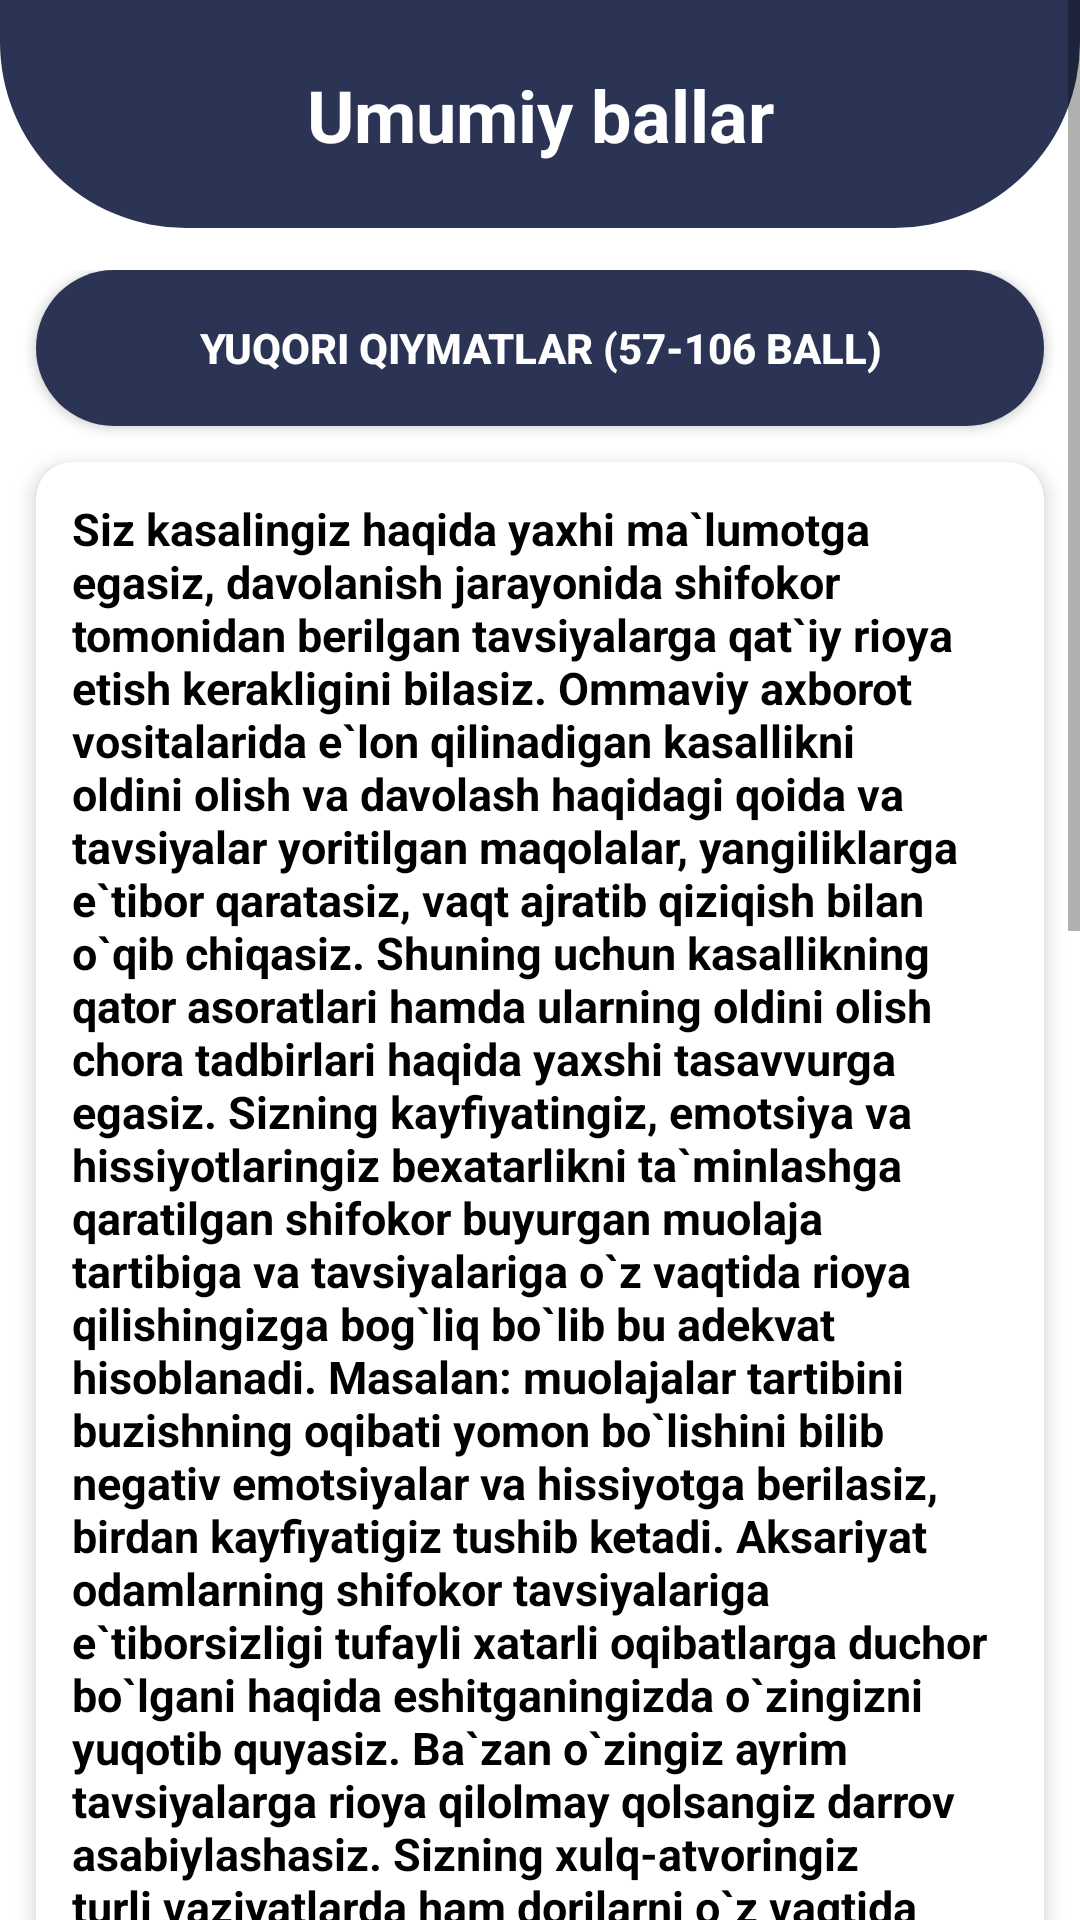

Android layout source for this screen:
<!-- AndroidManifest.xml: application theme Theme.ICMEDAIdavolanishgasodiqlik -->
<!-- res/layout/screen_scoreall.xml -->
<?xml version="1.0" encoding="utf-8"?>
<androidx.constraintlayout.widget.ConstraintLayout xmlns:android="http://schemas.android.com/apk/res/android"
    xmlns:app="http://schemas.android.com/apk/res-auto"
    android:layout_width="match_parent"
    android:layout_height="match_parent"
    android:background="@color/white">


    <ScrollView
        android:layout_width="match_parent"
        android:layout_height="match_parent"
        app:layout_constraintEnd_toEndOf="parent"
        app:layout_constraintStart_toStartOf="parent"
        app:layout_constraintTop_toTopOf="parent">

        <LinearLayout
            android:layout_width="match_parent"
            android:layout_height="match_parent">


            <androidx.constraintlayout.widget.ConstraintLayout
                android:layout_width="match_parent"
                android:layout_height="match_parent">

                <androidx.constraintlayout.widget.ConstraintLayout
                    android:layout_width="match_parent"
                    android:layout_height="76dp"
                    android:background="@drawable/shapemain1"
                    app:layout_constraintEnd_toEndOf="parent"
                    app:layout_constraintStart_toStartOf="parent"
                    app:layout_constraintTop_toTopOf="parent">


                    <TextView
                        android:layout_width="wrap_content"
                        android:layout_height="wrap_content"
                        android:text="Umumiy ballar"
                        android:textColor="@color/white"
                        android:textSize="24dp"
                        android:textStyle="bold"
                        app:layout_constraintBottom_toBottomOf="parent"
                        app:layout_constraintEnd_toEndOf="parent"
                        app:layout_constraintStart_toStartOf="parent"
                        app:layout_constraintTop_toTopOf="parent" />

                    <ImageView
                        android:id="@+id/btnBack"
                        android:layout_width="32dp"
                        android:layout_height="32dp"
                        android:layout_marginStart="26dp"
                        android:background="?selectableItemBackgroundBorderless"
                        android:padding="4dp"
                        android:src="@drawable/baseline_arrow_back_ios_24"
                        app:layout_constraintBottom_toBottomOf="parent"
                        app:layout_constraintStart_toStartOf="parent"
                        app:layout_constraintTop_toTopOf="parent"
                        app:tint="@color/white" />
                </androidx.constraintlayout.widget.ConstraintLayout>

                <LinearLayout
                    android:id="@+id/image_logo"
                    android:layout_width="match_parent"
                    android:layout_height="wrap_content"
                    android:layout_marginTop="90dp"
                    android:orientation="vertical"
                    app:layout_constraintTop_toTopOf="parent">



                    <LinearLayout
                        android:layout_width="match_parent"
                        android:layout_height="match_parent"
                        android:orientation="vertical">


                        <androidx.appcompat.widget.AppCompatButton
                            android:id="@+id/txtCount"
                            android:layout_width="match_parent"
                            android:layout_height="52dp"
                            android:layout_marginHorizontal="12dp"
                            android:background="@drawable/mainshape2"
                            android:text="Yuqori qiymatlar (57-106 ball)"
                            android:textColor="@color/white"
                            android:textSize="14dp"
                            android:textStyle="bold" />

                        <androidx.cardview.widget.CardView
                            android:id="@+id/t2"
                            android:layout_width="match_parent"
                            android:layout_height="wrap_content"
                            android:layout_margin="12dp"
                            android:clickable="true"
                            android:focusable="true"
                            android:foreground="?attr/selectableItemBackground"
                            android:orientation="vertical"
                            app:cardBackgroundColor="@color/white"
                            app:cardCornerRadius="12dp"
                            app:cardElevation="4dp"
                            app:cardMaxElevation="12dp"
                            app:cardPreventCornerOverlap="true"
                            app:layout_constraintBottom_toBottomOf="parent">


                            <androidx.constraintlayout.widget.ConstraintLayout
                                android:layout_width="match_parent"
                                android:layout_height="match_parent"
                                android:layout_margin="12dp">

                                <TextView
                                    android:id="@+id/test"
                                    android:layout_width="wrap_content"
                                    android:layout_height="wrap_content"
                                    android:text="Siz kasalingiz haqida yaxhi ma`lumotga egasiz, davolanish jarayonida shifokor tomonidan berilgan tavsiyalarga qat`iy rioya etish kerakligini bilasiz. Ommaviy axborot vositalarida e`lon qilinadigan kasallikni oldini olish va davolash haqidagi qoida va tavsiyalar yoritilgan maqolalar, yangiliklarga e`tibor qaratasiz, vaqt ajratib qiziqish bilan o`qib chiqasiz. Shuning uchun kasallikning qator asoratlari hamda ularning oldini olish chora tadbirlari haqida yaxshi tasavvurga egasiz.
Sizning kayfiyatingiz, emotsiya va hissiyotlaringiz bexatarlikni ta`minlashga qaratilgan shifokor buyurgan muolaja tartibiga va tavsiyalariga o`z vaqtida rioya qilishingizga bog`liq bo`lib bu adekvat hisoblanadi. Masalan: muolajalar tartibini buzishning oqibati yomon bo`lishini bilib negativ emotsiyalar va hissiyotga berilasiz, birdan kayfiyatigiz tushib ketadi. Aksariyat odamlarning shifokor tavsiyalariga e`tiborsizligi tufayli xatarli oqibatlarga duchor bo`lgani haqida eshitganingizda o`zingizni yuqotib quyasiz. Ba`zan o`zingiz ayrim tavsiyalarga rioya qilolmay qolsangiz darrov asabiylashasiz.
Sizning xulq-atvoringiz turli vaziyatlarda ham dorilarni o`z vaqtida ichishga, muolajalarga kechikib qolmaslikka qaratilgan, doim kun tartibini buzmaslikka xarakat qilasiz.
"
                                    android:textColor="@color/black"
                                    android:textSize="15dp"
                                    android:textStyle="bold"
                                    app:layout_constraintStart_toStartOf="parent"
                                    app:layout_constraintTop_toTopOf="parent" />


                            </androidx.constraintlayout.widget.ConstraintLayout>


                        </androidx.cardview.widget.CardView>


                    </LinearLayout>

                    <LinearLayout
                        android:layout_width="match_parent"
                        android:layout_height="match_parent"
                        android:orientation="vertical">


                        <androidx.appcompat.widget.AppCompatButton
                            android:id="@+id/txtCount2"
                            android:layout_width="match_parent"
                            android:layout_height="52dp"
                            android:layout_marginHorizontal="12dp"
                            android:background="@drawable/mainshape2"
                            android:text="Quyi qiymatlar (1-54 ball)"
                            android:textColor="@color/white"
                            android:textSize="14dp"
                            android:textStyle="bold" />

                        <androidx.cardview.widget.CardView
                            android:id="@+id/t22"
                            android:layout_width="match_parent"
                            android:layout_height="wrap_content"
                            android:layout_margin="12dp"
                            android:clickable="true"
                            android:focusable="true"
                            android:foreground="?attr/selectableItemBackground"
                            android:orientation="vertical"
                            app:cardBackgroundColor="@color/white"
                            app:cardCornerRadius="12dp"
                            app:cardElevation="4dp"
                            app:cardMaxElevation="12dp"
                            app:cardPreventCornerOverlap="true"
                            app:layout_constraintBottom_toBottomOf="parent">


                            <androidx.constraintlayout.widget.ConstraintLayout
                                android:layout_width="match_parent"
                                android:layout_height="match_parent"
                                android:layout_margin="12dp">

                                <TextView
                                    android:id="@+id/test1"
                                    android:layout_width="wrap_content"
                                    android:layout_height="wrap_content"
                                    android:textColor="@color/black"
                                    android:textSize="15dp"
                                    android:text="Sizning kasallik va uni davolash haqidagi bilimlaringiz past darajada, chunki jurnallardagi, internet sahifalar va ijtimoiy tarmoqdagi kasallikni oldini olish va davolash haqidagi qoida va tavsiyalar yoritilgan maqolalar, yangiliklarga qiziqmaysiz, juda kam vaqt ajratasiz va e`tibor qaratmaysiz. Shuning uchun kasallik tufayli kelib chiqadigan bir qator asoratlar hamda ularning oldini olish chora tadbirlari haqida yaxshi tasavvurga ega emassiz.
Sizning kayfiyatingiz, emotsiyalaringiz va his tuyg`ularingizni kasallikka nisbatan adekvat deyish qiyin. Masalan: muolajalar tartibi va shifokor tavsiyalariga rioya qilmasangiz negativ emotsiyalar va hissiyotga berilmaysiz, chunki bunday holatlar Sizni umuman tashvishlantirmaydi va shifokor tavsiyalariga rioya qilmasangiz oqibati yomon bo`lishini bilsangiz ham kayfiyatigiz tushib ketmaydi. Aksariyat bemorlar shifokor tavsiyalariga e`tiborsizligi tufayli xatarli oqibatlarga duchor bo`lganiga befarqsiz. Siz shifokor tavsiyalariga rioya qilmaysiz, dorilarni vaqtida ichishga va kun tartibiga beparvo qaraysiz. Umuman muolajalrni tartibini buzish Sizni tashvishlantirmaydi. Sizning xulq-atvoringiz salomatligingiz uchun xavf tug`diradi."
                                    android:textStyle="bold"
                                    app:layout_constraintStart_toStartOf="parent"
                                    app:layout_constraintTop_toTopOf="parent" />


                            </androidx.constraintlayout.widget.ConstraintLayout>


                        </androidx.cardview.widget.CardView>


                    </LinearLayout>


                </LinearLayout>



            </androidx.constraintlayout.widget.ConstraintLayout>


        </LinearLayout>


    </ScrollView>


</androidx.constraintlayout.widget.ConstraintLayout>
<!-- resources referenced by this layout -->
<resources>
  <color name="black">#FF000000</color>
  <color name="white">#FFFFFFFF</color>
  <!-- drawable mainshape2 (drawable) -->
  <?xml version="1.0" encoding="utf-8"?>
  <shape xmlns:android="http://schemas.android.com/apk/res/android">
  
      <corners android:radius="42dp"/>
      <solid android:color="#2B3454"/>
  </shape>
  <!-- drawable shapemain1 (drawable) -->
  <?xml version="1.0" encoding="utf-8"?>
  <shape xmlns:android="http://schemas.android.com/apk/res/android">
  
      <corners android:bottomLeftRadius="62dp" android:bottomRightRadius="62dp"/>
      <solid android:color="#2B3454"/>
  </shape>
  <style name="Theme.ICMEDAIdavolanishgasodiqlik" parent="Theme.MaterialComponents.Light.NoActionBar">
          
          <item name="colorPrimary">@color/purple_500</item>
          <item name="colorPrimaryVariant">@color/purple_700</item>
          <item name="colorOnPrimary">@color/white</item>
          
          <item name="colorSecondary">@color/teal_200</item>
          <item name="colorSecondaryVariant">@color/teal_700</item>
          <item name="colorOnSecondary">@color/black</item>
          
          <item name="android:statusBarColor">?attr/colorPrimaryVariant</item>
          
      </style>
  <color name="purple_500">#2B3454</color>
  <color name="purple_700">#2B3454</color>
  <color name="teal_200">#2B3454</color>
  <color name="teal_700">#2B3454</color>
</resources>
